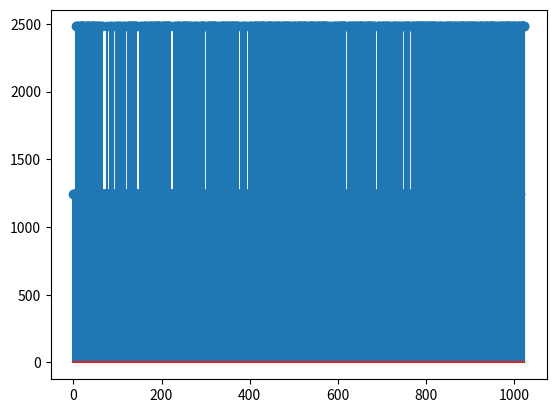

Python code for this plot:
import numpy as np
import matplotlib.pyplot as plt

def create_prbs(ValUinit, ValAmpli, ValDecal, ValLgReg, ValDivi, Nsamp, Tappli):
    # "Entry parameters" are :
    # ValUinit  : Initial steady state
    # ValAmpli  : Magnitude
    # ValDecal  : Add-on DC component
    # ValLgReg  : Register length
    # ValDivi   : Frequency divider
    # samp      : Number of samples
    # Tappli    : Application instant 
    
#                   ____  Valdecal + ValAmpli         __________      ____
#                  |    |                            |          |    |
#  Valdecal       -|----|--------                    |          |    |
#                  |    |____________________________|          |____|
#                  |
#                  |
#  ini ____________|
#                                                    |--------->|
#      |-Tappli -->|                        ValReg * ValDivi 
#      
# 
#      |---------- samp ------------------------------------------------->|
#                              
    
    # the initialization is performed
    k1 = ValLgReg - 1
    k2 = ValLgReg
    
    if ValLgReg == 5:
        k1 = 3
    elif ValLgReg == 7:
        k1 = 4
    elif ValLgReg == 9:
        k1 = 5
    elif ValLgReg == 10:
        k1 = 7
    elif ValLgReg == 11:
        k1 = 9

    sbpa = np.ones(11)

    # After init-phase PRBS algo is running

    # Output set to init-value until the PRBS application istant
    prbs = np.empty(Nsamp)
    prbs[:Tappli] = ValUinit

    # PRBS sequence generation 
    i = Tappli
    while (i < Nsamp):
        uiu = -sbpa[k1] * sbpa[k2]
        if (ValLgReg == 8):
            uiu = -sbpa[2] * sbpa[3] * sbpa[5] * sbpa[8]
        j = 1
        while (j <= ValDivi):
            prbs[i] = uiu * ValAmpli + ValDecal
            i += 1
            j += 1
        for j in range(ValLgReg, 1, -1):
            sbpa[j] = sbpa[j-1]
        sbpa[1] = uiu
    
    return prbs

# "Entry parameters" are :
# ValUinit  : Initial steady state
# ValAmpli  : Magnitude              (U)
# ValDecal  : Add-on DC component    
# ValLgReg  : Register length        (N)
# ValDivi   : Frequency divider      (p) --> fprbs = fs/p
# samp      : Number of samples      (L)
# Tappli    : Application instant 

# create_prbs(ValUinit, ValAmpli, ValDecal, ValLgReg, ValDivi, Nsamp, Tappli)

U = 0.5               # La amplitud del PRBS puede ser pequeña, pero debe ser tal de tener una buena relación señal/ruido  
# U tampoco debe ser tan grande como para poner de manifiesto la dinámica no-lineal del sistema
tr = 0.173
Tprbs1 = 0.173/9
Tprbs = round(Tprbs1,2)+0.0
# Tprbs = Tprbs1
p = 1               # Divisor de la frecuencia de muestreo, solamente necesaria si N se hace demasiado grande
N = int(tr/Tprbs)+2 # esto es así si p=1, si p>1 --> N=tr/(p*Tprbs)
L = 2**N-1
D = L*Tprbs         # Indicación del tiempo que debe durar el ensayo como mínimo

cAdd = 1.5
print('*'*20)
print(f"Magnitud de la señal U : {U}")
print(f"Componente Add on DC : {cAdd}")
print(f"Periodo de muestreo proyectado PRBS: {Tprbs1}")
print(f"Periodo de muestreo mínimo seleccionado PRBS: {Tprbs}")
print(f"Máximo número de muestras por PULSO: {N}")
print(f"Tiempo maximo de pulso {Tprbs*N} > tiempo de subida {tr}")
print(f"Frecuencia de muestreo PRBS: {1/Tprbs}")
print(f"Longitud total de la secuencia (n° muestras): {L}")
print(f"Tiempo total del ensayo: {D}")
print('*'*20)



# def create_prbs(ValUinit, ValAmpli, ValDecal, ValLgReg, ValDivi, Nsamp, Tappli):
#     # "Entry parameters" are :
#     # ValUinit  : Initial steady state
#     # ValAmpli  : Magnitude
#     # ValDecal  : Add-on DC component
#     # ValLgReg  : Register length
#     # ValDivi   : Frequency divider
#     # samp      : Number of samples
#     # Tappli    : Application instant 


prbs = create_prbs(ValUinit = 0, ValAmpli= U, ValDecal = cAdd, ValLgReg = N, ValDivi = p, Nsamp = L, Tappli = 0)

variable_name = "prbs_1"
size_define = "SIZE_PRBS_1"
size = len(prbs)

# prbs = np.where(prbs == 1.2, 1.2*4095/3.3, prbs)
# prbs = np.where(prbs == 1.8, 1.8*4095/3.3, prbs)
prbs = np.where(prbs == 1, 1241, prbs)
prbs = np.where(prbs == 2, 2480, prbs)
prbs = prbs.astype(np.uint16)


# Crear el contenido del archivo de texto en formato C
# c_declaration = f"#define {size_define} {size}\n\n"
c_declaration = f"uint16_t {variable_name}[{size_define}] = {{\n"

# Añadir los valores del array al contenido
for i, value in enumerate(prbs):
    c_declaration += f"    {value},"
    if (i + 1) % 10 == 0:  # Añadir una nueva línea cada 10 valores para mejor legibilidad
        c_declaration += "\n"
c_declaration = c_declaration.rstrip(',\n') + "\n};"

# Escribir el contenido en un archivo de texto
with open("array_data.h", "w") as file:
    file.write(c_declaration)

# print("PRBS")
# print(len(prbs))
# print(prbs)

plt.stem(prbs)
# plt.plot(prbs)
plt.show()
